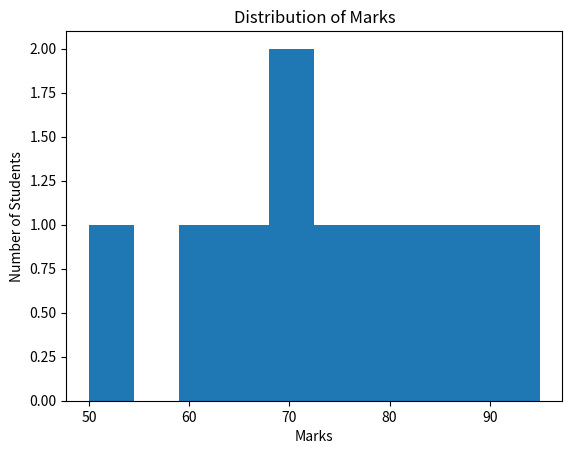

Reproduce this figure in Python.
import matplotlib.pyplot as plt

marks = [50, 60, 65, 70, 70, 75, 80, 85, 90, 95]

plt.hist(marks)

plt.xlabel("Marks")
plt.ylabel("Number of Students")
plt.title("Distribution of Marks")

plt.show()
